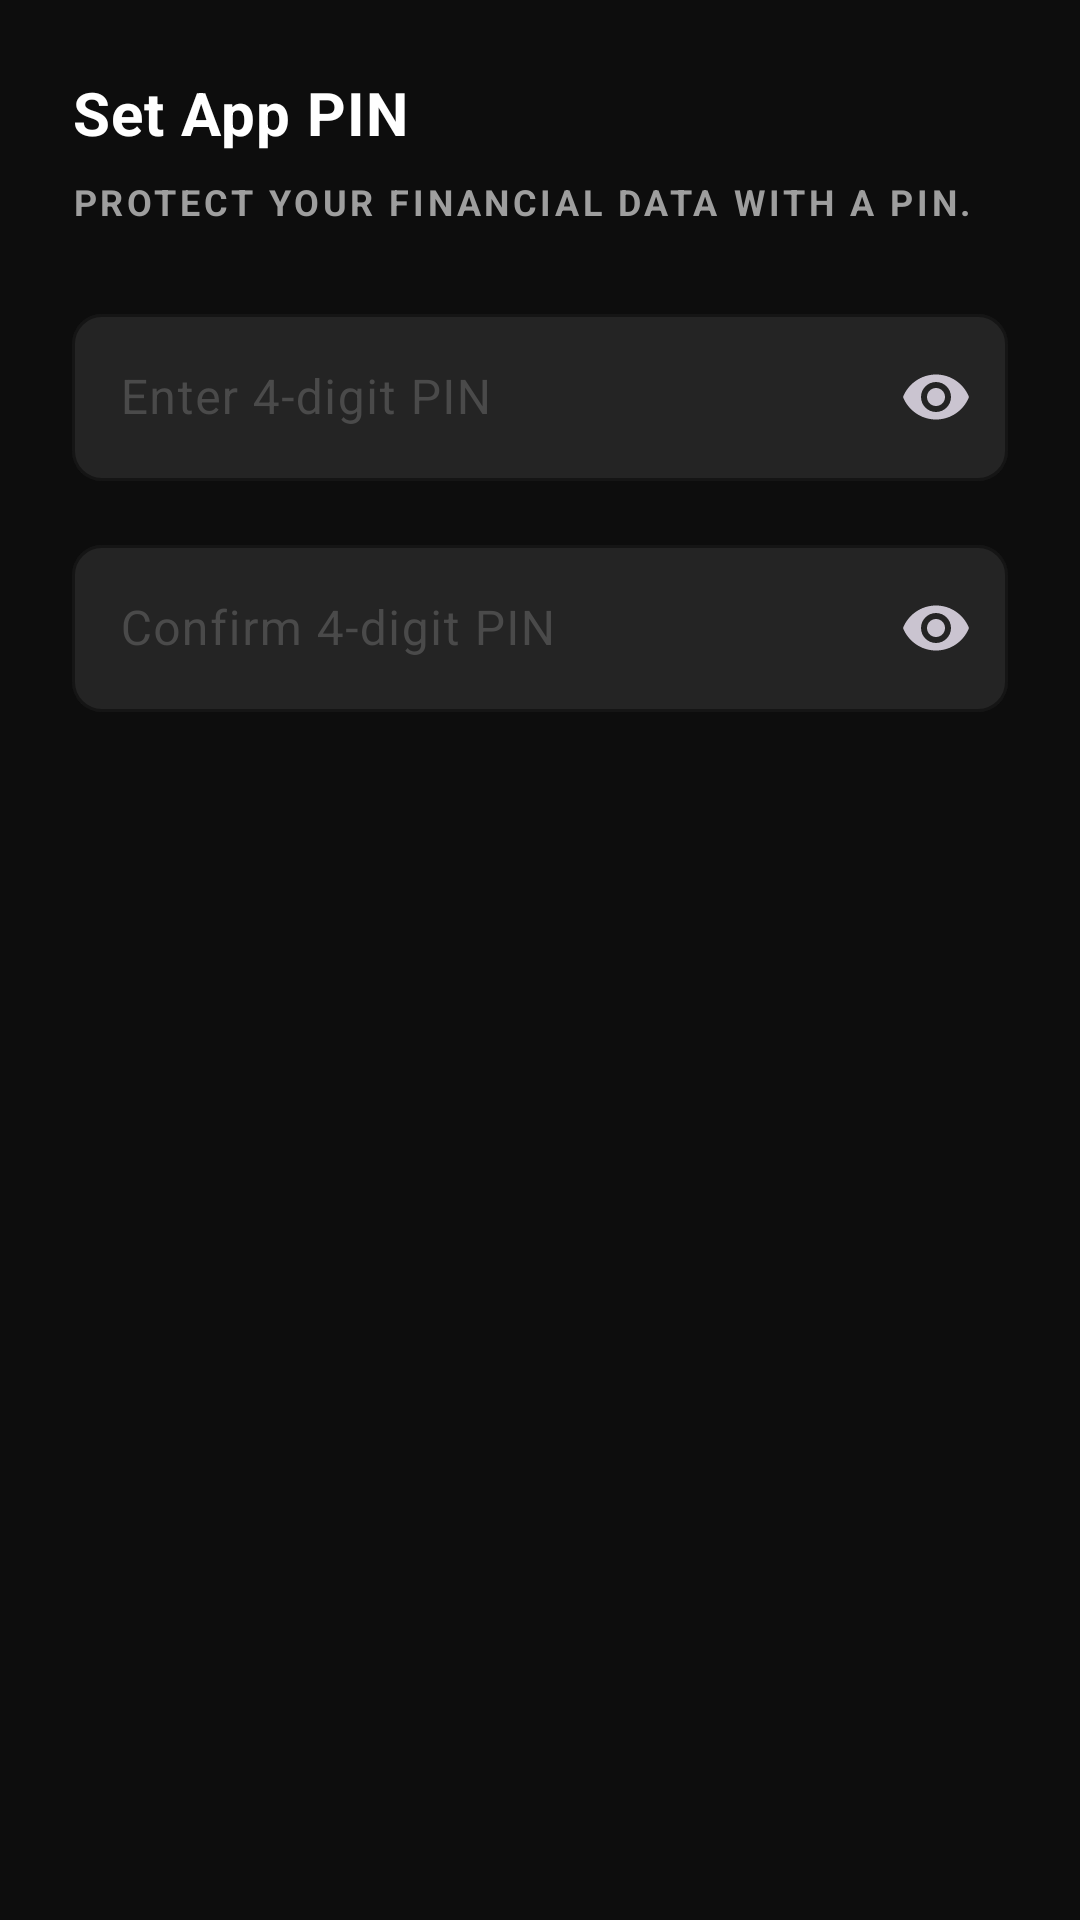

Reconstruct the res/layout file that produces this screen, plus the resources it refers to.
<!-- AndroidManifest.xml: application theme Theme.TadiwaPrintBuddy -->
<!-- res/layout/dialog_pin_setup.xml -->
<?xml version="1.0" encoding="utf-8"?>
<LinearLayout xmlns:android="http://schemas.android.com/apk/res/android"
    xmlns:app="http://schemas.android.com/apk/res-auto"
    android:layout_width="match_parent"
    android:layout_height="wrap_content"
    android:orientation="vertical"
    android:padding="24dp">

    <TextView
        android:id="@+id/txtPinTitle"
        style="@style/TextAppearance.App.Title"
        android:layout_width="match_parent"
        android:layout_height="wrap_content"
        android:text="@string/set_app_pin"
        android:textSize="20sp" />

    <TextView
        android:id="@+id/txtPinDescription"
        style="@style/TextAppearance.App.Label"
        android:layout_width="match_parent"
        android:layout_height="wrap_content"
        android:layout_marginTop="8dp"
        android:layout_marginBottom="24dp"
        android:text="@string/app_lock_description" />

    <com.google.android.material.textfield.TextInputLayout
        android:id="@+id/layoutPin"
        style="@style/Widget.App.TextInputLayout"
        android:layout_width="match_parent"
        android:layout_height="wrap_content"
        android:hint="@string/pin_hint"
        app:endIconMode="password_toggle">

        <com.google.android.material.textfield.TextInputEditText
            android:id="@+id/editPin"
            android:layout_width="match_parent"
            android:layout_height="wrap_content"
            android:inputType="numberPassword"
            android:maxLength="6"
            android:textColor="@color/text_primary" />
    </com.google.android.material.textfield.TextInputLayout>

    <com.google.android.material.textfield.TextInputLayout
        android:id="@+id/layoutConfirmPin"
        style="@style/Widget.App.TextInputLayout"
        android:layout_width="match_parent"
        android:layout_height="wrap_content"
        android:layout_marginTop="16dp"
        android:hint="@string/confirm_pin_hint"
        app:endIconMode="password_toggle">

        <com.google.android.material.textfield.TextInputEditText
            android:id="@+id/editConfirmPin"
            android:layout_width="match_parent"
            android:layout_height="wrap_content"
            android:inputType="numberPassword"
            android:maxLength="6"
            android:textColor="@color/text_primary" />
    </com.google.android.material.textfield.TextInputLayout>

</LinearLayout>
<!-- resources referenced by this layout -->
<resources>
  <color name="text_primary">#FFFFFF</color>
  <string name="app_lock_description">Protect your financial data with a PIN.</string>
  <string name="confirm_pin_hint">Confirm 4-digit PIN</string>
  <string name="pin_hint">Enter 4-digit PIN</string>
  <string name="set_app_pin">Set App PIN</string>
  <style name="TextAppearance.App.Label">
          <item name="android:textSize">@dimen/text_label</item>
          <item name="android:textStyle">bold</item>
          <item name="android:textColor">@color/text_secondary</item>
          <item name="android:textAllCaps">true</item>
          <item name="android:letterSpacing">0.1</item>
      </style>
  <style name="TextAppearance.App.Title" parent="@style/TextAppearance.App.H2" />
  <style name="Widget.App.TextInputLayout" parent="Widget.Material3.TextInputLayout.OutlinedBox">
          <item name="boxCornerRadiusTopStart">@dimen/radius_input</item>
          <item name="boxCornerRadiusTopEnd">@dimen/radius_input</item>
          <item name="boxCornerRadiusBottomStart">@dimen/radius_input</item>
          <item name="boxCornerRadiusBottomEnd">@dimen/radius_input</item>
          <item name="boxStrokeColor">@color/border_divider</item>
          <item name="boxBackgroundColor">@color/surface_elevated</item>
          <item name="hintTextColor">@color/text_disabled</item>
          <item name="android:textColorHint">@color/text_disabled</item>
          <item name="startIconTint">@color/text_secondary</item>
      </style>
  <style name="Theme.TadiwaPrintBuddy" parent="Base.Theme.TadiwaPrintBuddy" />
  <dimen name="text_label">12sp</dimen>
  <color name="text_secondary">#9E9E9E</color>
  <style name="TextAppearance.App.H2">
          <item name="android:textSize">@dimen/text_h2</item>
          <item name="android:textStyle">bold</item>
          <item name="android:textColor">@color/text_primary</item>
      </style>
  <dimen name="radius_input">10dp</dimen>
  <color name="border_divider">#2C2C2C</color>
  <color name="surface_elevated">#242424</color>
  <color name="text_disabled">#4A4A4A</color>
  <style name="Base.Theme.TadiwaPrintBuddy" parent="Theme.Material3.Dark.NoActionBar">
          <item name="isLightTheme">false</item>
  
          
          <item name="colorPrimary">@color/primary_accent</item>
          <item name="colorOnPrimary">@color/white</item>
          <item name="colorSurface">@color/surface_card</item>
          <item name="colorOnSurface">@color/text_primary</item>
          <item name="android:colorBackground">@color/primary_bg</item>
          <item name="android:windowBackground">@color/primary_bg</item>
  
          <item name="colorError">@color/destructive</item>
          <item name="colorOnError">@color/white</item>
  
          <item name="colorOutline">@color/border_divider</item>
  
          
          <item name="android:statusBarColor">@color/primary_bg</item>
          <item name="android:navigationBarColor">@color/nav_bg</item>
      </style>
  <dimen name="text_h2">20sp</dimen>
  <color name="primary_accent">#00C853</color>
  <color name="white">#FFFFFF</color>
  <color name="surface_card">#1A1A1A</color>
  <color name="primary_bg">#0D0D0D</color>
  <color name="destructive">#FF5252</color>
  <color name="nav_bg">#111111</color>
</resources>
